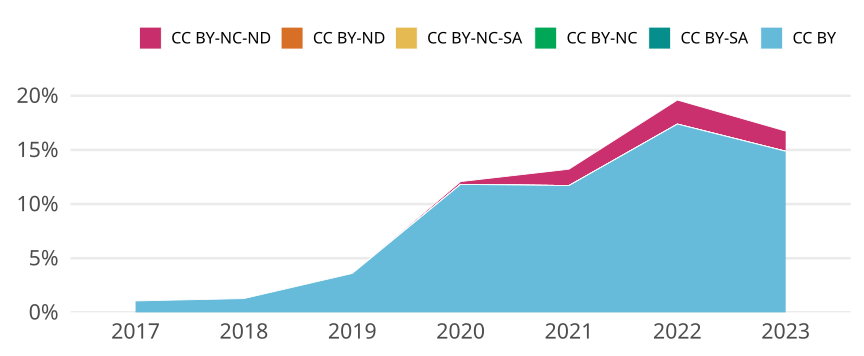

The data file committed next to this chart (first rows):
cr_year, jn_all, cc, cc_total, prop
2017, 1041, CC BY, 11, 0.01057
2017, 1041, CC BY-SA, 0, 0
2017, 1041, CC BY-NC, 0, 0
2017, 1041, CC BY-NC-SA, 0, 0
2017, 1041, CC BY-ND, 0, 0
2017, 1041, CC BY-NC-ND, 0, 0
2018, 1175, CC BY, 15, 0.01277
2018, 1175, CC BY-SA, 0, 0
2018, 1175, CC BY-NC, 0, 0
2018, 1175, CC BY-NC-SA, 0, 0
2018, 1175, CC BY-ND, 0, 0
2018, 1175, CC BY-NC-ND, 0, 0
2019, 1085, CC BY, 39, 0.03594
2019, 1085, CC BY-SA, 0, 0
2019, 1085, CC BY-NC, 0, 0
2019, 1085, CC BY-NC-SA, 0, 0
2019, 1085, CC BY-ND, 0, 0
2019, 1085, CC BY-NC-ND, 0, 0
2020, 1151, CC BY, 136, 0.1182
2020, 1151, CC BY-SA, 0, 0
2020, 1151, CC BY-NC, 0, 0
2020, 1151, CC BY-NC-SA, 0, 0
2020, 1151, CC BY-ND, 0, 0
2020, 1151, CC BY-NC-ND, 3, 0.002606
2021, 1324, CC BY, 155, 0.1171
2021, 1324, CC BY-SA, 0, 0
2021, 1324, CC BY-NC, 0, 0
2021, 1324, CC BY-NC-SA, 0, 0
2021, 1324, CC BY-ND, 0, 0
2021, 1324, CC BY-NC-ND, 20, 0.01511
2022, 1398, CC BY, 243, 0.1738
2022, 1398, CC BY-SA, 0, 0
2022, 1398, CC BY-NC, 0, 0
2022, 1398, CC BY-NC-SA, 0, 0
2022, 1398, CC BY-ND, 0, 0
2022, 1398, CC BY-NC-ND, 31, 0.02217
2023, 753, CC BY, 112, 0.1487
2023, 753, CC BY-SA, 0, 0
2023, 753, CC BY-NC, 0, 0
2023, 753, CC BY-NC-SA, 0, 0
2023, 753, CC BY-ND, 0, 0
2023, 753, CC BY-NC-ND, 14, 0.01859
